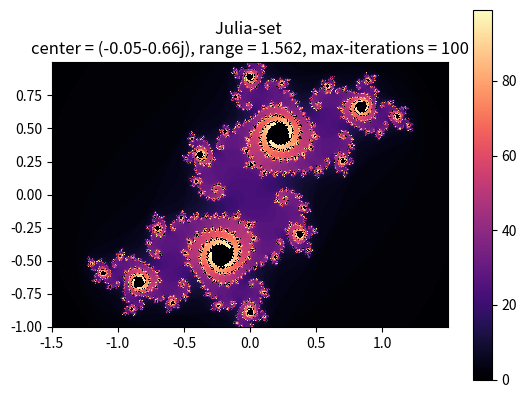

The script that saved this image:
# https://www.geeksforgeeks.org/julia-fractal-python/
import matplotlib.pyplot as plt

# ADJUSTABLE VARIABLES/PARAMETERS
center = -0.05 - 0.66j
range_ = 0.9 + abs(center)
max_iterations = 100

x1, y1 = -1.5, -1  # plotting julia-set in the rectangle with opposite corners (x1,y1) and (x2,y2)
x2, y2 = 1.5, 1
linearResolution = 500

# PERFORMING CALCULATIONS TO GET THE 2D-ARRAY REPRESENTING JULIA SET
M, N = int((y2 - y1) * linearResolution), int((x2 - x1) * linearResolution)

xcoordinates = [(x1 + ((x2 - x1) / N) * i) for i in range(N)]  # x-coordinates of the sample-points
ycoordinates = [(y1 + ((y2 - y1) / M) * i) for i in range(M)]  # y-coordinates of the sample-points

# juliaSet is a 2D Array representing values at the sample points of the julia-set.
# Initially all the values are set to None.
# Later, if the sample-point belongs to the julia set, set the corresponding location in
# juliaSet array to 0. If it does not, set it to the number of iterations it too to cross range_ .
juliaSet = [[None for i in xcoordinates] for j in ycoordinates]

for y in range(len(ycoordinates)):
    for x in range(len(xcoordinates)):
        z = complex(xcoordinates[x], ycoordinates[y])
        iteration = 0
        while (abs(z) < range_ and iteration < max_iterations):
            iteration += 1
            z = z ** 2 + center

        if (iteration == max_iterations):
            juliaSet[y][x] = 0  # the corresponding sample point belongs to the julia set
        else:
            juliaSet[y][x] = iteration  # the corresponding sample point doesn't belong to the julia set

# PLOTTING THE DATA
ax = plt.axes()
ax.set_aspect('equal')  # directing matplotlib to keep the scale of x and y axes same.
plot = ax.pcolormesh(xcoordinates, ycoordinates, juliaSet, cmap='magma')  # creating the heatmap of julia-set array
plt.colorbar(plot)  # adding scale of the colors
plt.title('Julia-set \ncenter = {}, range = {:.3f}, max-iterations = {}'.format(center, range_,
                                                                                max_iterations))  # setting title
plt.show()